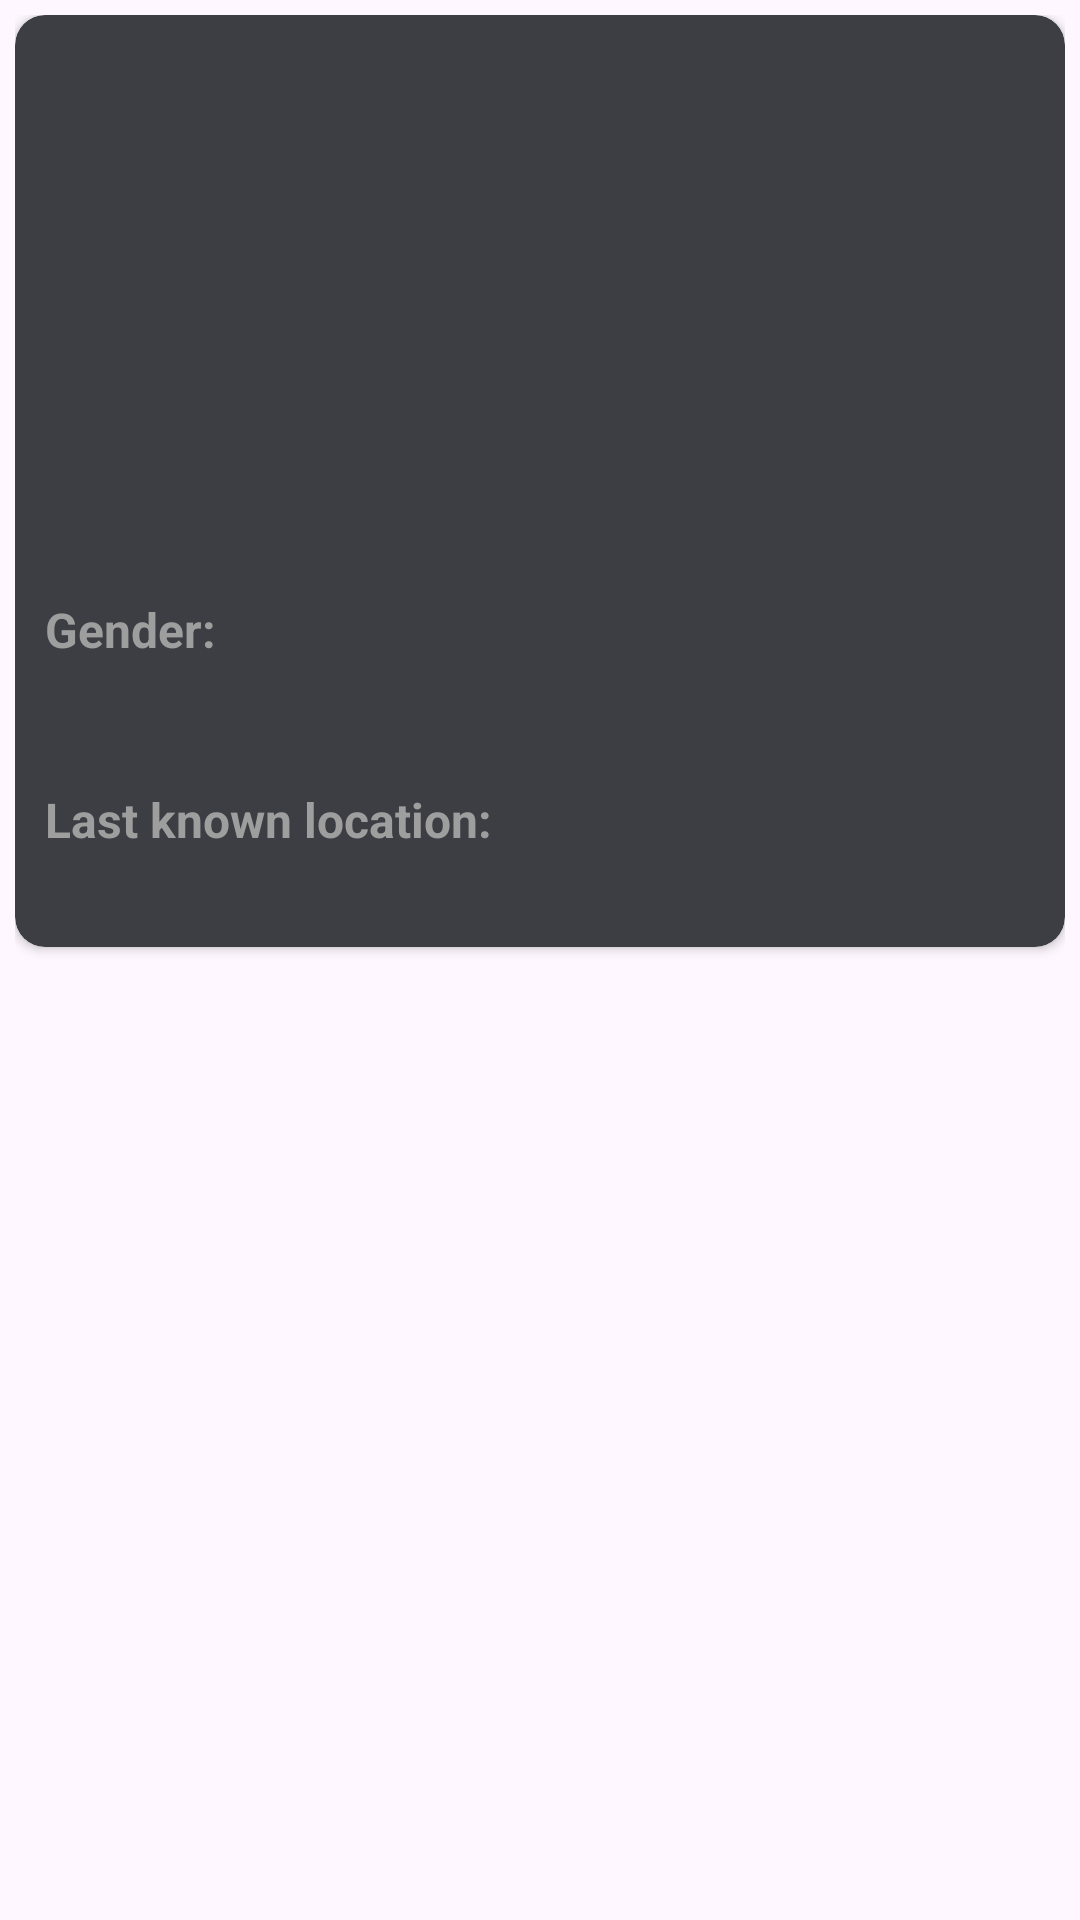

Here is an Android app screen rendered from its layout file. Give the layout XML and the strings, colors and styles it references.
<!-- AndroidManifest.xml: application theme Theme.DesafioTecnicoFlow -->
<!-- res/layout/itemcharacter.xml -->
<?xml version="1.0" encoding="utf-8"?>
<androidx.constraintlayout.widget.ConstraintLayout xmlns:android="http://schemas.android.com/apk/res/android"
    android:layout_width="match_parent"
    android:layout_height="wrap_content"
    xmlns:tools="http://schemas.android.com/tools"
    android:padding="5dp"
    xmlns:app="http://schemas.android.com/apk/res-auto">
    <androidx.cardview.widget.CardView
        android:layout_width="match_parent"
        android:layout_height="wrap_content"
        app:layout_constraintTop_toTopOf="parent"
        app:layout_constraintStart_toStartOf="parent"
        app:layout_constraintEnd_toEndOf="parent"
        app:cardCornerRadius="10dp"
        android:elevation="5dp"
        app:cardBackgroundColor="@color/card_color">

        <androidx.constraintlayout.widget.ConstraintLayout
            android:layout_width="match_parent"
            android:layout_height="wrap_content"
            android:padding="10dp">

            <ImageView
                android:id="@+id/imgCharacter"
                android:layout_width="match_parent"
                android:layout_height="110dp"
                app:layout_constraintTop_toTopOf="parent"
                app:layout_constraintStart_toStartOf="parent"
                app:layout_constraintEnd_toEndOf="parent"
                android:src="@drawable/ic_launcher_background"
                android:scaleType="centerCrop"
                />

            <TextView
                android:id="@+id/nameCharacter"
                android:layout_width="match_parent"
                android:layout_height="wrap_content"
                app:layout_constraintTop_toBottomOf="@+id/imgCharacter"
                tools:text="Giant Testicle Monster"
                android:textSize="24sp"
                android:textColor="@color/white"
                android:textStyle="bold" />

            <TextView
                android:id="@+id/descriptionCharacter"
                android:layout_width="match_parent"
                android:layout_height="wrap_content"
                app:layout_constraintTop_toBottomOf="@+id/nameCharacter"
                tools:text="Alive - Alien"
                android:textSize="16sp"
                android:textColor="@color/white"
                android:textStyle="bold" />

            <TextView
                android:id="@+id/genderCharacter"
                android:layout_width="match_parent"
                android:layout_height="wrap_content"
                app:layout_constraintTop_toBottomOf="@+id/descriptionCharacter"
                android:text="@string/genero"
                android:textSize="16sp"
                android:textColor="@color/text_color"
                android:textStyle="bold"
                android:layout_marginTop="20dp"/>

            <TextView
                android:id="@+id/genderCharacterDesc"
                android:layout_width="match_parent"
                android:layout_height="wrap_content"
                app:layout_constraintTop_toBottomOf="@+id/genderCharacter"
                tools:text="Masculino"
                android:textSize="16sp"
                android:textColor="@color/white"
                android:textStyle="bold" />

            <TextView
                android:id="@+id/locationCharacter"
                android:layout_width="match_parent"
                android:layout_height="wrap_content"
                app:layout_constraintTop_toBottomOf="@+id/genderCharacterDesc"
                android:text="@string/last_known_location"
                android:textSize="16sp"
                android:textColor="@color/text_color"
                android:layout_marginTop="20dp"
                android:textStyle="bold" />

            <TextView
                android:id="@+id/locationCharacterDesc"
                android:layout_width="match_parent"
                android:layout_height="wrap_content"
                app:layout_constraintTop_toBottomOf="@+id/locationCharacter"
                tools:text="Testicle Monster Dimension"
                android:textSize="16sp"
                android:textColor="@color/white"
                android:textStyle="bold" />
        </androidx.constraintlayout.widget.ConstraintLayout>
    </androidx.cardview.widget.CardView>
</androidx.constraintlayout.widget.ConstraintLayout>
<!-- resources referenced by this layout -->
<resources>
  <color name="card_color">#3c3e44</color>
  <color name="text_color">#9e9e9e</color>
  <color name="white">#FFFFFFFF</color>
  <string name="genero">Gender:</string>
  <string name="last_known_location">Last known location:</string>
  <style name="Theme.DesafioTecnicoFlow" parent="Base.Theme.DesafioTecnicoFlow" />
  <style name="Base.Theme.DesafioTecnicoFlow" parent="Theme.Material3.DayNight.NoActionBar">
          
          
      </style>
</resources>
